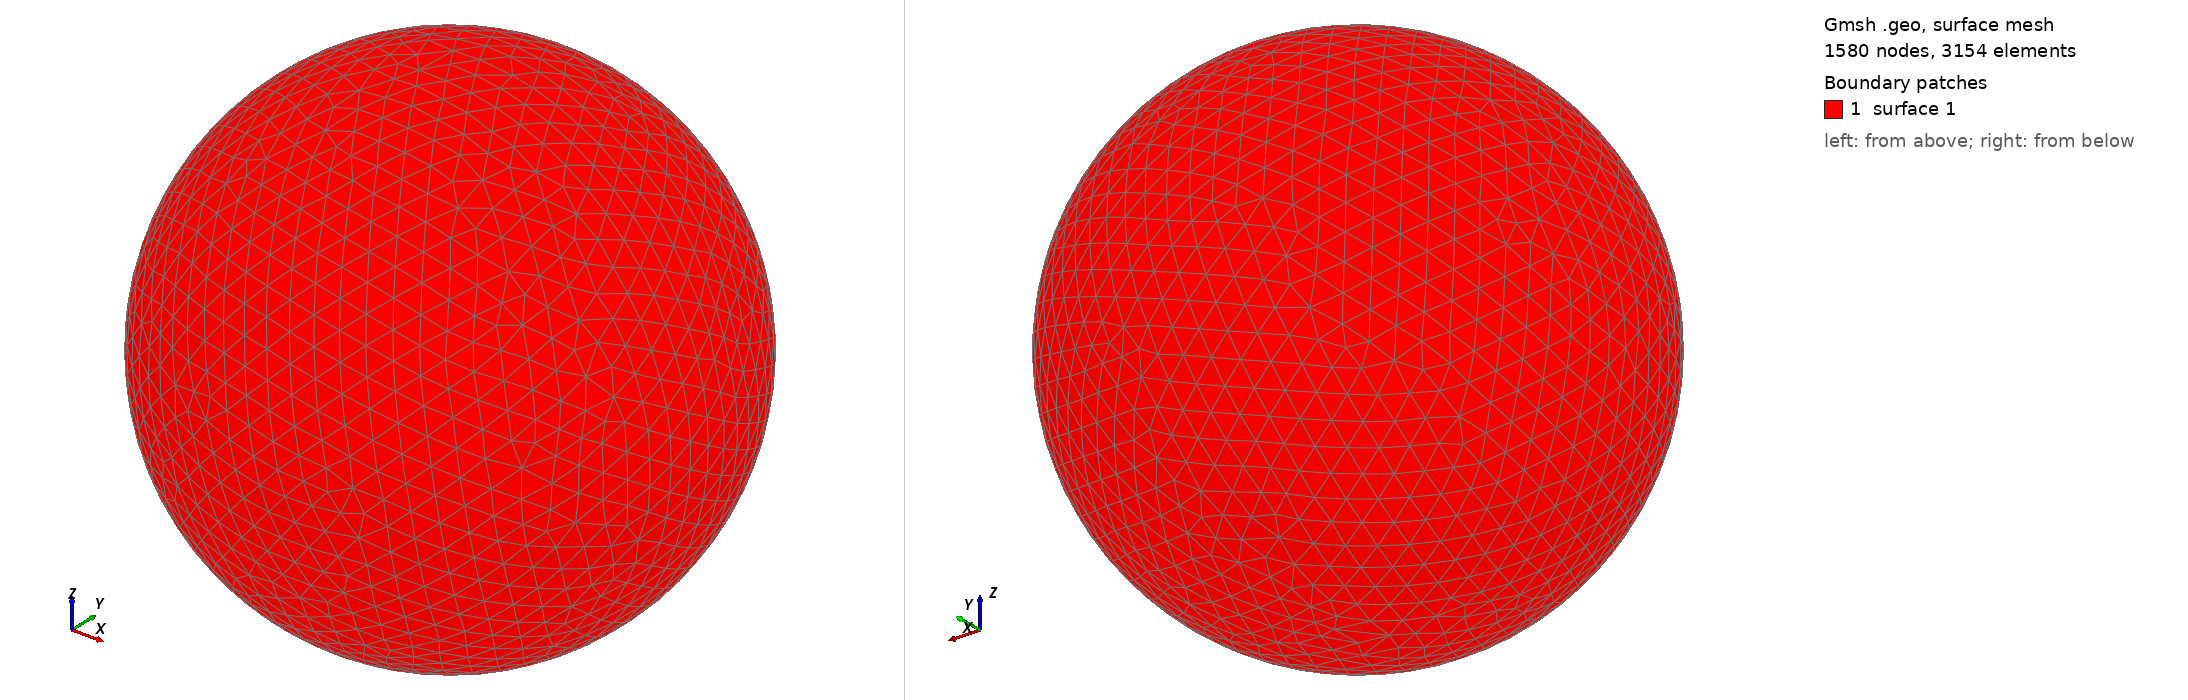

Gmsh geometry script, surface-meshed: 1580 nodes, 3154 surface elements. Boundary patches (legend numbers): 1 surface 1. Left view from above one corner, right view from below the opposite corner. The script declares no physical surfaces, so the legend lists its geometric surfaces. The drawing asked Gmsh for element sizes between 1% and 20% of the model's largest extent; the script's own settings can give other sizes.

=== shot0352.geo (drawn) ===
SetFactory("OpenCASCADE");
Point(1) = {0,0,0,0};
Sphere(1) = {0,0,0,0.00415900};
MeshSize{ PointsOf{ Surface{:}; } } = 0.000415900;
Mesh.ElementOrder=1;
Mesh.Format=39;
